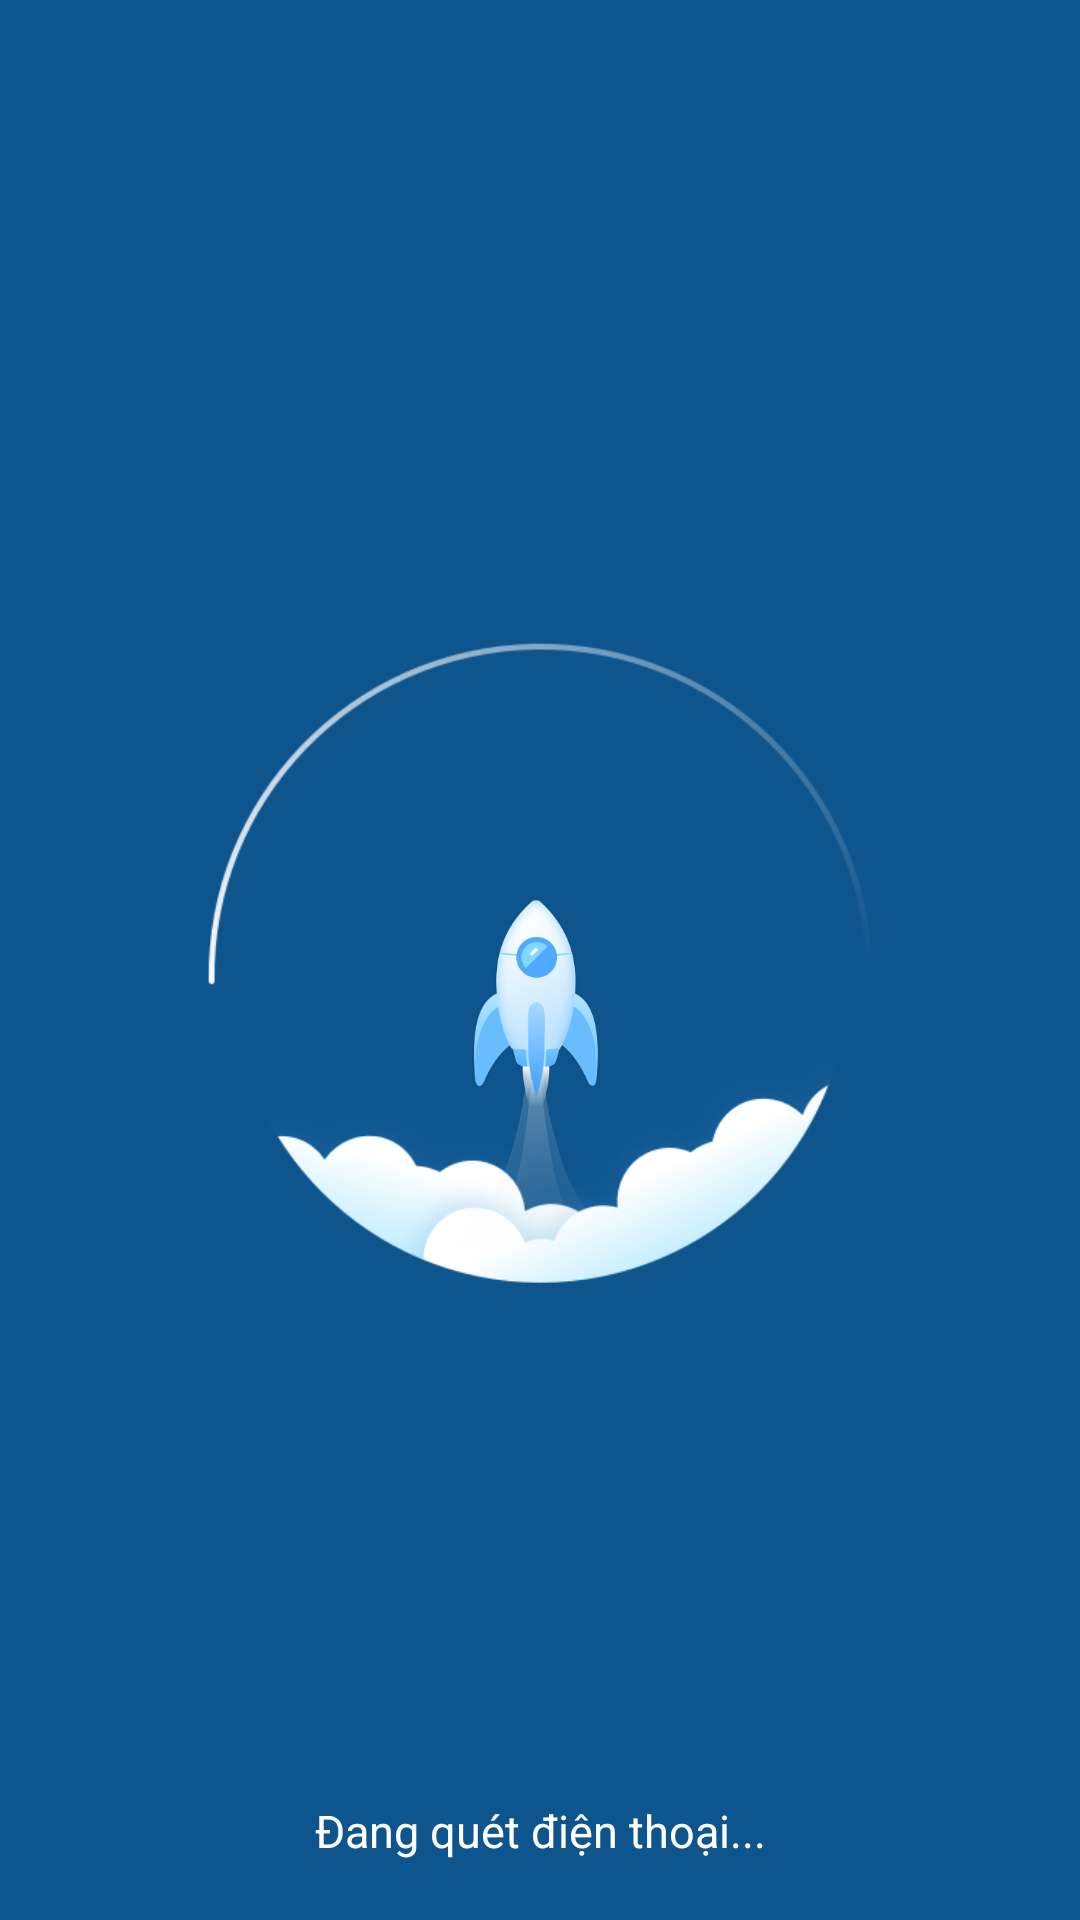

Layout XML and referenced resources for this Android screen:
<!-- AndroidManifest.xml: application theme HiddenTitleTheme -->
<!-- res/layout/activity_booster_run.xml -->
<?xml version="1.0" encoding="utf-8"?>
<LinearLayout xmlns:android="http://schemas.android.com/apk/res/android"
    xmlns:app="http://schemas.android.com/apk/res-auto"
    xmlns:tools="http://schemas.android.com/tools"
    android:layout_width="match_parent"
    android:layout_height="match_parent"
    tools:context=".Acitvity.Booster.BoosterRun"
    android:orientation="vertical"
    android:background="#0E558E"
    android:gravity="center">

    <ScrollView
        android:layout_width="match_parent"
        android:layout_height="match_parent">
        <LinearLayout
            android:layout_marginTop="50dp"
            android:layout_width="match_parent"
            android:layout_height="wrap_content"
            android:orientation="vertical"
            android:gravity="center">

            <androidx.constraintlayout.widget.ConstraintLayout
                android:layout_width="match_parent"
                android:layout_height="550dp">

                <ImageView
                    android:id="@+id/imageView79"
                    android:layout_width="230dp"
                    android:layout_height="230dp"
                    android:src="@drawable/boost_img_1"
                    app:layout_constraintBottom_toBottomOf="parent"
                    app:layout_constraintEnd_toEndOf="parent"
                    app:layout_constraintStart_toStartOf="parent"
                    app:layout_constraintTop_toTopOf="parent" />
                <ImageView
                    android:id="@+id/imageView85"
                    android:layout_width="225dp"
                    android:layout_height="225dp"
                    android:src="@drawable/boost_img_0"
                    app:layout_constraintBottom_toBottomOf="parent"
                    app:layout_constraintEnd_toEndOf="parent"
                    app:layout_constraintStart_toStartOf="parent"
                    app:layout_constraintTop_toTopOf="parent" />

                <ImageView
                    android:layout_width="335dp"
                    android:layout_height="360dp"
                    android:src="@drawable/boost_img_3"
                    app:layout_constraintBottom_toBottomOf="@+id/imageView79"
                    app:layout_constraintEnd_toEndOf="@+id/imageView79"
                    app:layout_constraintHorizontal_bias="0.405"
                    app:layout_constraintStart_toStartOf="@+id/imageView79"
                    app:layout_constraintTop_toTopOf="@+id/imageView79"
                    app:layout_constraintVertical_bias="0.0" />

                <ImageView
                    android:id="@+id/imageView86"
                    android:layout_width="120dp"
                    android:layout_height="120dp"
                    android:src="@drawable/boost_img_4"
                    app:layout_constraintBottom_toBottomOf="@+id/imageView79"
                    app:layout_constraintEnd_toEndOf="@+id/imageView79"
                    app:layout_constraintHorizontal_bias="0.494"
                    app:layout_constraintStart_toStartOf="@+id/imageView79"
                    app:layout_constraintTop_toTopOf="@+id/imageView79"
                    app:layout_constraintVertical_bias="0.8" />

                <ImageView
                    android:id="@+id/imageView80"
                    android:layout_width="2dp"
                    android:layout_height="40dp"
                    app:layout_constraintBottom_toBottomOf="@+id/imageView79"
                    app:layout_constraintEnd_toEndOf="@+id/imageView79"
                    app:layout_constraintHorizontal_bias="0.197"
                    app:layout_constraintStart_toStartOf="@+id/imageView79"
                    app:layout_constraintTop_toTopOf="@+id/imageView79"
                    app:layout_constraintVertical_bias="0.21" />

                <ImageView
                    android:id="@+id/imageView81"
                    android:layout_width="2dp"
                    android:layout_height="40dp"
                    app:layout_constraintBottom_toBottomOf="@+id/imageView79"
                    app:layout_constraintEnd_toEndOf="@+id/imageView79"
                    app:layout_constraintHorizontal_bias="0.639"
                    app:layout_constraintStart_toStartOf="@+id/imageView79"
                    app:layout_constraintTop_toTopOf="@+id/imageView79"
                    app:layout_constraintVertical_bias="0.11" />

                <ImageView
                    android:id="@+id/imageView82"
                    android:layout_width="2dp"
                    android:layout_height="40dp"
                    app:layout_constraintBottom_toBottomOf="@+id/imageView79"
                    app:layout_constraintEnd_toEndOf="@+id/imageView79"
                    app:layout_constraintHorizontal_bias="0.789"
                    app:layout_constraintStart_toStartOf="@+id/imageView79"
                    app:layout_constraintTop_toTopOf="@+id/imageView79"
                    app:layout_constraintVertical_bias="0.21" />

                <ImageView
                    android:id="@+id/imageView83"
                    android:layout_width="2dp"
                    android:layout_height="40dp"
                    app:layout_constraintBottom_toBottomOf="@+id/imageView79"
                    app:layout_constraintEnd_toEndOf="@+id/imageView79"
                    app:layout_constraintHorizontal_bias="0.336"
                    app:layout_constraintStart_toStartOf="@+id/imageView79"
                    app:layout_constraintTop_toTopOf="@+id/imageView79"
                    app:layout_constraintVertical_bias="0.11" />

                <ImageView
                    android:id="@+id/imageView84"
                    android:layout_width="200dp"
                    android:layout_height="200dp"
                    android:src="@drawable/boost_img_5"
                    app:layout_constraintBottom_toBottomOf="@+id/imageView79"
                    app:layout_constraintEnd_toEndOf="@+id/imageView79"
                    app:layout_constraintStart_toStartOf="@+id/imageView79"
                    app:layout_constraintTop_toTopOf="@+id/imageView79" />
            </androidx.constraintlayout.widget.ConstraintLayout>
            <TextView
                android:layout_width="match_parent"
                android:layout_height="wrap_content"
                android:text="Đang quét điện thoại..."
                android:textColor="@color/design_default_color_on_primary"
                android:textSize="15dp"
                android:textAlignment="center"/>
        </LinearLayout>
    </ScrollView>
</LinearLayout>
<!-- resources referenced by this layout -->
<resources>
  <!-- drawable boost_img_0: png bitmap (drawable, 8346 bytes) -->
  <!-- drawable boost_img_3: png bitmap (drawable, 33601 bytes) -->
  <!-- drawable boost_img_4: png bitmap (drawable, 43233 bytes) -->
  <style name="HiddenTitleTheme" parent="Theme.MaterialComponents.DayNight.DarkActionBar">
          <item name="windowNoTitle">true</item>
          <item name="windowActionBar">false</item>
      </style>
</resources>
